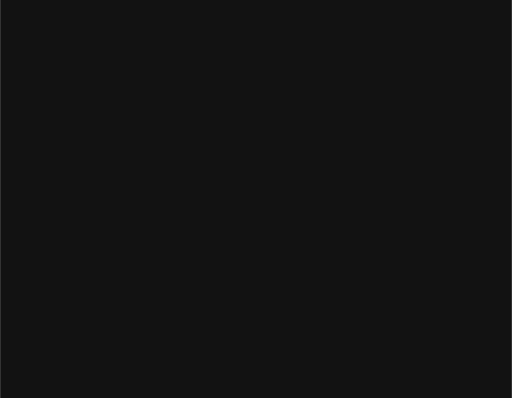
t = 0.00 s
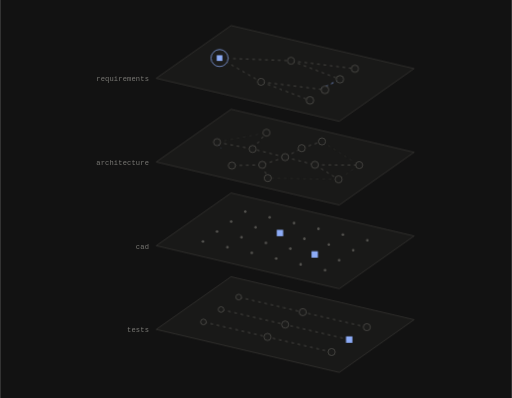
t = 1.45 s
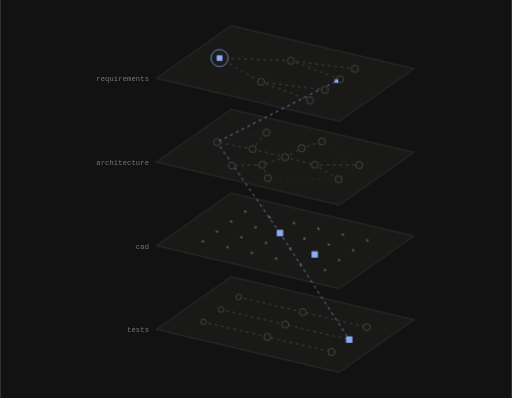
t = 2.37 s
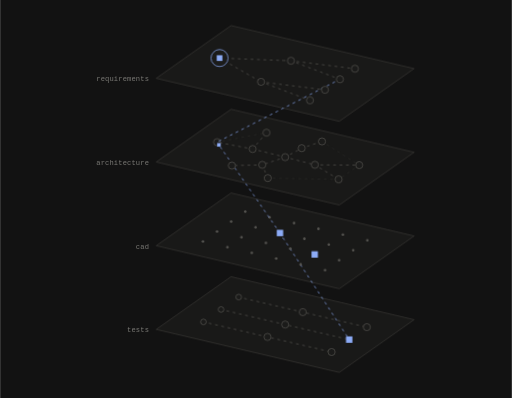
t = 3.73 s
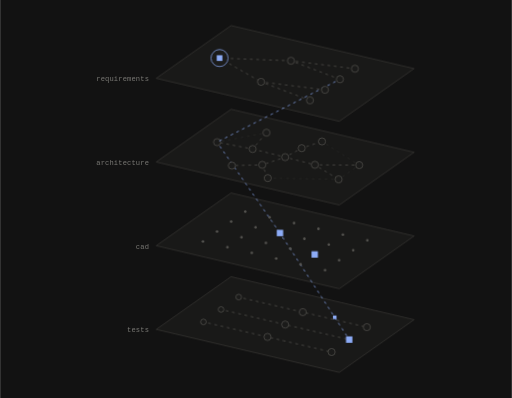
t = 4.88 s
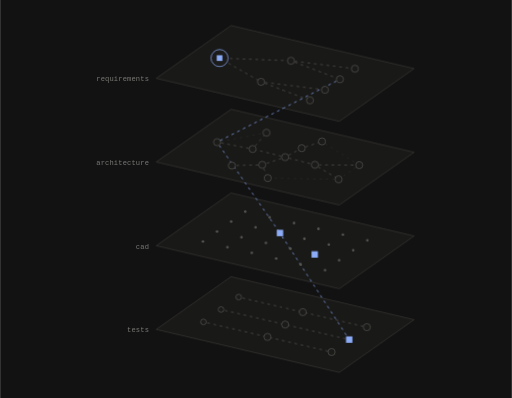
t = 5.98 s

The animated SVG that drew these frames (rendered in a browser with its animation timeline set to each time). Animation: 2 SMIL elements (animate=1,animateMotion=1), 6 CSS @keyframes rules; one cycle of 7.15 s, repeats indefinitely.

<svg xmlns="http://www.w3.org/2000/svg" width="720" height="560" viewBox="0 0 720 560" fill="none" role="img" class="fi2evu9"><title>A living systems graph</title><desc>The systems graph stack on the site's deep neutral surface: marks keep their meaning, blue lifts to the ramp's light step.</desc><style>.fi2evu9-p,.fi2evu9-f,.fi2evu9-r{transform-box:fill-box;transform-origin:center;animation-fill-mode:both}
.fi2evu9-p{animation-name:fi2evu9-pop;animation-duration:0.6s;animation-timing-function:cubic-bezier(.34,1.56,.64,1)}
@supports (animation-timing-function:linear(0,1)){.fi2evu9-p{animation-timing-function:linear(0, 0.083, 0.269, 0.487, 0.691, 0.855, 0.972, 1.043, 1.078, 1.086, 1.078, 1.061, 1.043, 1.025, 1.011, 1.002, 0.996, 0.993, 0.993, 0.993, 0.995, 0.996, 0.998, 0.999, 1)}}
.fi2evu9-f{animation-name:fi2evu9-fade;animation-duration:0.5s;animation-timing-function:ease-out}
.fi2evu9-r{animation-name:fi2evu9-rise;animation-duration:.7s;animation-timing-function:cubic-bezier(0.22,1,0.36,1)}
.fi2evu9-d{animation-name:fi2evu9-draw;animation-timing-function:cubic-bezier(0.65,0,0.35,1);animation-fill-mode:both}
.fi2evu9-m{animation:fi2evu9-march 2.6s linear infinite}
.fi2evu9-pulse{animation:fi2evu9-pulse 2.4s ease-in-out infinite}
@keyframes fi2evu9-pop{from{transform:scale(0);opacity:0}to{transform:scale(1);opacity:1}}
@keyframes fi2evu9-fade{from{opacity:0}to{opacity:1}}
@keyframes fi2evu9-rise{from{opacity:0;transform:translateY(6px)}to{opacity:1;transform:none}}
@keyframes fi2evu9-draw{from{stroke-dashoffset:1}to{stroke-dashoffset:0}}
@keyframes fi2evu9-march{from{stroke-dashoffset:0}to{stroke-dashoffset:-18}}
@keyframes fi2evu9-pulse{0%,100%{opacity:1}50%{opacity:.35}}
@media (prefers-reduced-motion:reduce){.fi2evu9 *{animation:none!important}.fi2evu9 .fi2evu9-d{stroke-dashoffset:0}.fi2evu9 .fi2evu9-t{display:none}}</style><defs><mask id="fi2evu9-k0" maskUnits="userSpaceOnUse" x="-720" y="-560" width="2160" height="1680"><path d="M-65.38 -38.64L114.96 3.71" stroke="#fff" stroke-width="7" fill="none" stroke-linecap="round" stroke-linejoin="round" pathLength="1" stroke-dasharray="1 1" stroke-dashoffset="1" class="fi2evu9-d" style="animation-duration:0.71s;animation-delay:0.11s"/></mask><mask id="fi2evu9-k1" maskUnits="userSpaceOnUse" x="-720" y="-560" width="2160" height="1680"><path d="M-90.17 -21.17L90.17 21.17" stroke="#fff" stroke-width="7" fill="none" stroke-linecap="round" stroke-linejoin="round" pathLength="1" stroke-dasharray="1 1" stroke-dashoffset="1" class="fi2evu9-d" style="animation-duration:0.71s;animation-delay:0.16s"/></mask><mask id="fi2evu9-k2" maskUnits="userSpaceOnUse" x="-720" y="-560" width="2160" height="1680"><path d="M-114.96 -3.71L65.38 38.64" stroke="#fff" stroke-width="7" fill="none" stroke-linecap="round" stroke-linejoin="round" pathLength="1" stroke-dasharray="1 1" stroke-dashoffset="1" class="fi2evu9-d" style="animation-duration:0.71s;animation-delay:0.21s"/></mask><mask id="fi2evu9-k3" maskUnits="userSpaceOnUse" x="-720" y="-560" width="2160" height="1680"><path d="M-7.26 -128.78L90.17 21.17" stroke="#fff" stroke-width="7" fill="none" stroke-linecap="round" stroke-linejoin="round" pathLength="1" stroke-dasharray="1 1" stroke-dashoffset="1" class="fi2evu9-d" style="animation-duration:0.69s;animation-delay:1.45s"/></mask><mask id="fi2evu9-k4" maskUnits="userSpaceOnUse" x="-720" y="-560" width="2160" height="1680"><path d="M51.78 -257.62L104.2 -224.31" stroke="#fff" stroke-width="7" fill="none" stroke-linecap="round" stroke-linejoin="round" pathLength="1" stroke-dasharray="1 1" stroke-dashoffset="1" class="fi2evu9-d" style="animation-duration:0.35s;animation-delay:0.84s"/></mask><mask id="fi2evu9-k5" maskUnits="userSpaceOnUse" x="-720" y="-560" width="2160" height="1680"><path d="M-95.8 -256.6L-26.26 -269.97" stroke="#fff" stroke-width="7" fill="none" stroke-linecap="round" stroke-linejoin="round" pathLength="1" stroke-dasharray="1 1" stroke-dashoffset="1" class="fi2evu9-d" style="animation-duration:0.35s;animation-delay:0.8s"/></mask><mask id="fi2evu9-k6" maskUnits="userSpaceOnUse" x="-720" y="-560" width="2160" height="1680"><path d="M-95.8 -256.6L-7.26 -128.78" stroke="#fff" stroke-width="7" fill="none" stroke-linecap="round" stroke-linejoin="round" pathLength="1" stroke-dasharray="1 1" stroke-dashoffset="1" class="fi2evu9-d" style="animation-duration:0.6s;animation-delay:1.33s"/></mask><mask id="fi2evu9-k7" maskUnits="userSpaceOnUse" x="-720" y="-560" width="2160" height="1680"><path d="M23.31 -248.11L51.78 -257.62" stroke="#fff" stroke-width="7" fill="none" stroke-linecap="round" stroke-linejoin="round" pathLength="1" stroke-dasharray="1 1" stroke-dashoffset="1" class="fi2evu9-d" style="animation-duration:0.35s;animation-delay:0.79s"/></mask><mask id="fi2evu9-k8" maskUnits="userSpaceOnUse" x="-720" y="-560" width="2160" height="1680"><path d="M-45.69 -246.99L-95.8 -256.6" stroke="#fff" stroke-width="7" fill="none" stroke-linecap="round" stroke-linejoin="round" pathLength="1" stroke-dasharray="1 1" stroke-dashoffset="1" class="fi2evu9-d" style="animation-duration:0.35s;animation-delay:0.75s"/></mask><mask id="fi2evu9-k9" maskUnits="userSpaceOnUse" x="-720" y="-560" width="2160" height="1680"><path d="M-45.69 -246.99L-26.26 -269.97" stroke="#fff" stroke-width="7" fill="none" stroke-linecap="round" stroke-linejoin="round" pathLength="1" stroke-dasharray="1 1" stroke-dashoffset="1" class="fi2evu9-d" style="animation-duration:0.35s;animation-delay:0.77s"/></mask><mask id="fi2evu9-k10" maskUnits="userSpaceOnUse" x="-720" y="-560" width="2160" height="1680"><path d="M0 -235.52L-45.69 -246.99" stroke="#fff" stroke-width="7" fill="none" stroke-linecap="round" stroke-linejoin="round" pathLength="1" stroke-dasharray="1 1" stroke-dashoffset="1" class="fi2evu9-d" style="animation-duration:0.35s;animation-delay:0.57s"/></mask><mask id="fi2evu9-k11" maskUnits="userSpaceOnUse" x="-720" y="-560" width="2160" height="1680"><path d="M0 -235.52L23.31 -248.11" stroke="#fff" stroke-width="7" fill="none" stroke-linecap="round" stroke-linejoin="round" pathLength="1" stroke-dasharray="1 1" stroke-dashoffset="1" class="fi2evu9-d" style="animation-duration:0.35s;animation-delay:0.62s"/></mask><mask id="fi2evu9-k12" maskUnits="userSpaceOnUse" x="-720" y="-560" width="2160" height="1680"><path d="M0 -235.52L41.81 -224.74" stroke="#fff" stroke-width="7" fill="none" stroke-linecap="round" stroke-linejoin="round" pathLength="1" stroke-dasharray="1 1" stroke-dashoffset="1" class="fi2evu9-d" style="animation-duration:0.35s;animation-delay:0.67s"/></mask><mask id="fi2evu9-k13" maskUnits="userSpaceOnUse" x="-720" y="-560" width="2160" height="1680"><path d="M0 -235.52L-32.2 -224.68" stroke="#fff" stroke-width="7" fill="none" stroke-linecap="round" stroke-linejoin="round" pathLength="1" stroke-dasharray="1 1" stroke-dashoffset="1" class="fi2evu9-d" style="animation-duration:0.35s;animation-delay:0.72s"/></mask><mask id="fi2evu9-k14" maskUnits="userSpaceOnUse" x="-720" y="-560" width="2160" height="1680"><path d="M41.81 -224.74L104.2 -224.31" stroke="#fff" stroke-width="7" fill="none" stroke-linecap="round" stroke-linejoin="round" pathLength="1" stroke-dasharray="1 1" stroke-dashoffset="1" class="fi2evu9-d" style="animation-duration:0.35s;animation-delay:0.81s"/></mask><mask id="fi2evu9-k15" maskUnits="userSpaceOnUse" x="-720" y="-560" width="2160" height="1680"><path d="M41.81 -224.74L75.28 -204.25" stroke="#fff" stroke-width="7" fill="none" stroke-linecap="round" stroke-linejoin="round" pathLength="1" stroke-dasharray="1 1" stroke-dashoffset="1" class="fi2evu9-d" style="animation-duration:0.35s;animation-delay:0.83s"/></mask><mask id="fi2evu9-k16" maskUnits="userSpaceOnUse" x="-720" y="-560" width="2160" height="1680"><path d="M-32.2 -224.68L-24.49 -206.06" stroke="#fff" stroke-width="7" fill="none" stroke-linecap="round" stroke-linejoin="round" pathLength="1" stroke-dasharray="1 1" stroke-dashoffset="1" class="fi2evu9-d" style="animation-duration:0.35s;animation-delay:0.71s"/></mask><mask id="fi2evu9-k17" maskUnits="userSpaceOnUse" x="-720" y="-560" width="2160" height="1680"><path d="M-32.2 -224.68L-75 -223.67" stroke="#fff" stroke-width="7" fill="none" stroke-linecap="round" stroke-linejoin="round" pathLength="1" stroke-dasharray="1 1" stroke-dashoffset="1" class="fi2evu9-d" style="animation-duration:0.35s;animation-delay:0.73s"/></mask><mask id="fi2evu9-k18" maskUnits="userSpaceOnUse" x="-720" y="-560" width="2160" height="1680"><path d="M104.2 -224.31L75.28 -204.25" stroke="#fff" stroke-width="7" fill="none" stroke-linecap="round" stroke-linejoin="round" pathLength="1" stroke-dasharray="1 1" stroke-dashoffset="1" class="fi2evu9-d" style="animation-duration:0.35s;animation-delay:0.86s"/></mask><mask id="fi2evu9-k19" maskUnits="userSpaceOnUse" x="-720" y="-560" width="2160" height="1680"><path d="M75.28 -204.25L-24.49 -206.06" stroke="#fff" stroke-width="7" fill="none" stroke-linecap="round" stroke-linejoin="round" pathLength="1" stroke-dasharray="1 1" stroke-dashoffset="1" class="fi2evu9-d" style="animation-duration:0.38s;animation-delay:0.88s"/></mask><mask id="fi2evu9-k20" maskUnits="userSpaceOnUse" x="-720" y="-560" width="2160" height="1680"><path d="M-92.31 -374.96L8.19 -371.15" stroke="#fff" stroke-width="7" fill="none" stroke-linecap="round" stroke-linejoin="round" pathLength="1" stroke-dasharray="1 1" stroke-dashoffset="1" class="fi2evu9-d" style="animation-duration:0.39s;animation-delay:0.81s"/></mask><mask id="fi2evu9-k21" maskUnits="userSpaceOnUse" x="-720" y="-560" width="2160" height="1680"><path d="M-92.31 -374.96L-33.95 -341.46" stroke="#fff" stroke-width="7" fill="none" stroke-linecap="round" stroke-linejoin="round" pathLength="1" stroke-dasharray="1 1" stroke-dashoffset="1" class="fi2evu9-d" style="animation-duration:0.35s;animation-delay:0.86s"/></mask><mask id="fi2evu9-k22" maskUnits="userSpaceOnUse" x="-720" y="-560" width="2160" height="1680"><path d="M8.19 -371.15L98.16 -359.92" stroke="#fff" stroke-width="7" fill="none" stroke-linecap="round" stroke-linejoin="round" pathLength="1" stroke-dasharray="1 1" stroke-dashoffset="1" class="fi2evu9-d" style="animation-duration:0.35s;animation-delay:1.01s"/></mask><mask id="fi2evu9-k23" maskUnits="userSpaceOnUse" x="-720" y="-560" width="2160" height="1680"><path d="M8.19 -371.15L77.09 -345.08" stroke="#fff" stroke-width="7" fill="none" stroke-linecap="round" stroke-linejoin="round" pathLength="1" stroke-dasharray="1 1" stroke-dashoffset="1" class="fi2evu9-d" style="animation-duration:0.35s;animation-delay:1.06s"/></mask><mask id="fi2evu9-k24" maskUnits="userSpaceOnUse" x="-720" y="-560" width="2160" height="1680"><path d="M77.09 -345.08L-95.8 -256.6" stroke="#fff" stroke-width="7" fill="none" stroke-linecap="round" stroke-linejoin="round" pathLength="1" stroke-dasharray="1 1" stroke-dashoffset="1" class="fi2evu9-d" style="animation-duration:0.75s;animation-delay:1.21s"/></mask><mask id="fi2evu9-k25" maskUnits="userSpaceOnUse" x="-720" y="-560" width="2160" height="1680"><path d="M-33.95 -341.46L56.02 -330.23" stroke="#fff" stroke-width="7" fill="none" stroke-linecap="round" stroke-linejoin="round" pathLength="1" stroke-dasharray="1 1" stroke-dashoffset="1" class="fi2evu9-d" style="animation-duration:0.35s;animation-delay:1.11s"/></mask><mask id="fi2evu9-k26" maskUnits="userSpaceOnUse" x="-720" y="-560" width="2160" height="1680"><path d="M-33.95 -341.46L34.95 -315.39" stroke="#fff" stroke-width="7" fill="none" stroke-linecap="round" stroke-linejoin="round" pathLength="1" stroke-dasharray="1 1" stroke-dashoffset="1" class="fi2evu9-d" style="animation-duration:0.35s;animation-delay:1.16s"/></mask></defs><rect x="0" y="0" width="720" height="560" fill="#121212"/><g transform="translate(401 456.64)"><g class="fi2evu9-r" style="animation-delay:0.05s"><path d="M-76.13 -67.36L181.49 -6.86L76.13 67.36L-181.49 6.86Z" fill="#1B1B1A" fill-opacity="0.86" stroke="#3A3936" stroke-width="1" stroke-linejoin="round"/></g>
<path d="M-65.38 -38.64L114.96 3.71" fill="none" stroke="#575652" stroke-width="1" stroke-dasharray="4 5" stroke-linejoin="round" mask="url(#fi2evu9-k0)" class="fi2evu9-m"/>
<path d="M-90.17 -21.17L90.17 21.17" fill="none" stroke="#575652" stroke-width="1" stroke-dasharray="4 5" stroke-linejoin="round" mask="url(#fi2evu9-k1)" class="fi2evu9-m"/>
<path d="M-114.96 -3.71L65.38 38.64" fill="none" stroke="#575652" stroke-width="1" stroke-dasharray="4 5" stroke-linejoin="round" mask="url(#fi2evu9-k2)" class="fi2evu9-m"/>
<g class="fi2evu9-p" style="animation-delay:0.21s"><circle cx="-65.38" cy="-38.64" r="4" fill="#1B1B1A" stroke="#575652" stroke-width="1"/></g>
<g class="fi2evu9-p" style="animation-delay:0.26s"><circle cx="-90.17" cy="-21.17" r="4" fill="#1B1B1A" stroke="#575652" stroke-width="1"/></g>
<g class="fi2evu9-p" style="animation-delay:0.31s"><circle cx="24.79" cy="-17.46" r="5" fill="#1B1B1A" stroke="#575652" stroke-width="1"/></g>
<g class="fi2evu9-p" style="animation-delay:0.31s"><circle cx="-114.96" cy="-3.71" r="4" fill="#1B1B1A" stroke="#575652" stroke-width="1"/></g>
<g class="fi2evu9-p" style="animation-delay:0.36s"><circle cx="0" cy="0" r="5" fill="#1B1B1A" stroke="#575652" stroke-width="1"/></g>
<g class="fi2evu9-p" style="animation-delay:0.51s"><circle cx="114.96" cy="3.71" r="5" fill="#1B1B1A" stroke="#575652" stroke-width="1"/></g>
<g class="fi2evu9-p" style="animation-delay:0.41s"><circle cx="-24.79" cy="17.46" r="5" fill="#1B1B1A" stroke="#575652" stroke-width="1"/></g>
<g class="fi2evu9-p" style="animation-delay:0.56s"><rect x="85.67" y="16.67" width="9" height="9" fill="#8DACF7"/></g>
<g class="fi2evu9-p" style="animation-delay:0.61s"><circle cx="65.38" cy="38.64" r="5" fill="#1B1B1A" stroke="#575652" stroke-width="1"/></g>
<g class="fi2evu9-f" style="animation-delay:0.1s"><text x="-191.49" y="10.86" fill="#7A7975" font-family="'Commit Mono', 'IBM Plex Mono', ui-monospace, SFMono-Regular, Menlo, monospace" font-size="10" text-anchor="end" letter-spacing="0.2">tests</text></g>
<g class="fi2evu9-r" style="animation-delay:0.25s"><path d="M-76.13 -185.12L181.49 -124.62L76.13 -50.4L-181.49 -110.9Z" fill="#1B1B1A" fill-opacity="0.86" stroke="#3A3936" stroke-width="1" stroke-linejoin="round"/></g>
<path d="M-7.26 -128.78L90.17 21.17" fill="none" stroke="#8DACF7" stroke-width="1" stroke-dasharray="4 5" stroke-linejoin="round" mask="url(#fi2evu9-k3)" class="fi2evu9-m"/>
<g class="fi2evu9-p" style="animation-delay:0.31s"><circle cx="-56.13" cy="-158.88" r="1.8" fill="#575652"/></g>
<g class="fi2evu9-p" style="animation-delay:0.33s"><circle cx="-21.78" cy="-150.82" r="1.8" fill="#575652"/></g>
<g class="fi2evu9-p" style="animation-delay:0.33s"><circle cx="-75.96" cy="-144.91" r="1.8" fill="#575652"/></g>
<g class="fi2evu9-p" style="animation-delay:0.35s"><circle cx="12.57" cy="-142.75" r="1.8" fill="#575652"/></g>
<g class="fi2evu9-p" style="animation-delay:0.35s"><circle cx="-41.61" cy="-136.85" r="1.8" fill="#575652"/></g>
<g class="fi2evu9-p" style="animation-delay:0.37s"><circle cx="46.92" cy="-134.68" r="1.8" fill="#575652"/></g>
<g class="fi2evu9-p" style="animation-delay:0.35s"><circle cx="-95.79" cy="-130.94" r="1.8" fill="#575652"/></g>
<g class="fi2evu9-p" style="animation-delay:0.57s"><rect x="-11.76" y="-133.28" width="9" height="9" fill="#8DACF7"/></g>
<g class="fi2evu9-p" style="animation-delay:0.39s"><circle cx="81.27" cy="-126.62" r="1.8" fill="#575652"/></g>
<g class="fi2evu9-p" style="animation-delay:0.37s"><circle cx="-61.44" cy="-122.87" r="1.8" fill="#575652"/></g>
<g class="fi2evu9-p" style="animation-delay:0.39s"><circle cx="27.09" cy="-120.71" r="1.8" fill="#575652"/></g>
<g class="fi2evu9-p" style="animation-delay:0.41s"><circle cx="115.62" cy="-118.55" r="1.8" fill="#575652"/></g>
<g class="fi2evu9-p" style="animation-delay:0.37s"><circle cx="-115.62" cy="-116.97" r="1.8" fill="#575652"/></g>
<g class="fi2evu9-p" style="animation-delay:0.39s"><circle cx="-27.09" cy="-114.81" r="1.8" fill="#575652"/></g>
<g class="fi2evu9-p" style="animation-delay:0.41s"><circle cx="61.44" cy="-112.65" r="1.8" fill="#575652"/></g>
<g class="fi2evu9-p" style="animation-delay:0.39s"><circle cx="-81.27" cy="-108.9" r="1.8" fill="#575652"/></g>
<g class="fi2evu9-p" style="animation-delay:0.41s"><circle cx="7.26" cy="-106.74" r="1.8" fill="#575652"/></g>
<g class="fi2evu9-p" style="animation-delay:0.43s"><circle cx="95.79" cy="-104.58" r="1.8" fill="#575652"/></g>
<g class="fi2evu9-p" style="animation-delay:0.41s"><circle cx="-46.92" cy="-100.84" r="1.8" fill="#575652"/></g>
<g class="fi2evu9-p" style="animation-delay:0.63s"><rect x="37.11" y="-103.18" width="9" height="9" fill="#8DACF7"/></g>
<g class="fi2evu9-p" style="animation-delay:0.43s"><circle cx="-12.57" cy="-92.77" r="1.8" fill="#575652"/></g>
<g class="fi2evu9-p" style="animation-delay:0.45s"><circle cx="75.96" cy="-90.61" r="1.8" fill="#575652"/></g>
<g class="fi2evu9-p" style="animation-delay:0.45s"><circle cx="21.78" cy="-84.7" r="1.8" fill="#575652"/></g>
<g class="fi2evu9-p" style="animation-delay:0.47s"><circle cx="56.13" cy="-76.64" r="1.8" fill="#575652"/></g>
<g class="fi2evu9-f" style="animation-delay:0.3s"><text x="-191.49" y="-106.9" fill="#7A7975" font-family="'Commit Mono', 'IBM Plex Mono', ui-monospace, SFMono-Regular, Menlo, monospace" font-size="10" text-anchor="end" letter-spacing="0.2">cad</text></g>
<g class="fi2evu9-r" style="animation-delay:0.45s"><path d="M-76.13 -302.88L181.49 -242.38L76.13 -168.16L-181.49 -228.66Z" fill="#1B1B1A" fill-opacity="0.86" stroke="#3A3936" stroke-width="1" stroke-linejoin="round"/></g>
<path d="M51.78 -257.62L104.2 -224.31" fill="none" stroke="#2C2C2A" stroke-width="1" stroke-dasharray="4 5" stroke-linejoin="round" mask="url(#fi2evu9-k4)" class="fi2evu9-m"/>
<path d="M-95.8 -256.6L-26.26 -269.97" fill="none" stroke="#2C2C2A" stroke-width="1" stroke-dasharray="4 5" stroke-linejoin="round" mask="url(#fi2evu9-k5)" class="fi2evu9-m"/>
<path d="M-95.8 -256.6L-7.26 -128.78" fill="none" stroke="#8DACF7" stroke-width="1" stroke-dasharray="4 5" stroke-linejoin="round" mask="url(#fi2evu9-k6)" class="fi2evu9-m"/>
<path d="M23.31 -248.11L51.78 -257.62" fill="none" stroke="#575652" stroke-width="1" stroke-dasharray="4 5" stroke-linejoin="round" mask="url(#fi2evu9-k7)" class="fi2evu9-m"/>
<path d="M-45.69 -246.99L-95.8 -256.6" fill="none" stroke="#575652" stroke-width="1" stroke-dasharray="4 5" stroke-linejoin="round" mask="url(#fi2evu9-k8)" class="fi2evu9-m"/>
<path d="M-45.69 -246.99L-26.26 -269.97" fill="none" stroke="#575652" stroke-width="1" stroke-dasharray="4 5" stroke-linejoin="round" mask="url(#fi2evu9-k9)" class="fi2evu9-m"/>
<path d="M0 -235.52L-45.69 -246.99" fill="none" stroke="#575652" stroke-width="1" stroke-dasharray="4 5" stroke-linejoin="round" mask="url(#fi2evu9-k10)" class="fi2evu9-m"/>
<path d="M0 -235.52L23.31 -248.11" fill="none" stroke="#575652" stroke-width="1" stroke-dasharray="4 5" stroke-linejoin="round" mask="url(#fi2evu9-k11)" class="fi2evu9-m"/>
<path d="M0 -235.52L41.81 -224.74" fill="none" stroke="#575652" stroke-width="1" stroke-dasharray="4 5" stroke-linejoin="round" mask="url(#fi2evu9-k12)" class="fi2evu9-m"/>
<path d="M0 -235.52L-32.2 -224.68" fill="none" stroke="#575652" stroke-width="1" stroke-dasharray="4 5" stroke-linejoin="round" mask="url(#fi2evu9-k13)" class="fi2evu9-m"/>
<path d="M41.81 -224.74L104.2 -224.31" fill="none" stroke="#575652" stroke-width="1" stroke-dasharray="4 5" stroke-linejoin="round" mask="url(#fi2evu9-k14)" class="fi2evu9-m"/>
<path d="M41.81 -224.74L75.28 -204.25" fill="none" stroke="#575652" stroke-width="1" stroke-dasharray="4 5" stroke-linejoin="round" mask="url(#fi2evu9-k15)" class="fi2evu9-m"/>
<path d="M-32.2 -224.68L-24.49 -206.06" fill="none" stroke="#575652" stroke-width="1" stroke-dasharray="4 5" stroke-linejoin="round" mask="url(#fi2evu9-k16)" class="fi2evu9-m"/>
<path d="M-32.2 -224.68L-75 -223.67" fill="none" stroke="#575652" stroke-width="1" stroke-dasharray="4 5" stroke-linejoin="round" mask="url(#fi2evu9-k17)" class="fi2evu9-m"/>
<path d="M104.2 -224.31L75.28 -204.25" fill="none" stroke="#2C2C2A" stroke-width="1" stroke-dasharray="4 5" stroke-linejoin="round" mask="url(#fi2evu9-k18)" class="fi2evu9-m"/>
<path d="M75.28 -204.25L-24.49 -206.06" fill="none" stroke="#2C2C2A" stroke-width="1" stroke-dasharray="4 5" stroke-linejoin="round" mask="url(#fi2evu9-k19)" class="fi2evu9-m"/>
<g class="fi2evu9-p" style="animation-delay:0.86s"><circle cx="-26.26" cy="-269.97" r="5" fill="#1B1B1A" stroke="#575652" stroke-width="1"/></g>
<g class="fi2evu9-p" style="animation-delay:0.87s"><circle cx="51.78" cy="-257.62" r="5" fill="#1B1B1A" stroke="#575652" stroke-width="1"/></g>
<g class="fi2evu9-p" style="animation-delay:0.84s"><circle cx="-95.8" cy="-256.6" r="5" fill="#1B1B1A" stroke="#575652" stroke-width="1"/></g>
<g class="fi2evu9-p" style="animation-delay:0.73s"><circle cx="23.31" cy="-248.11" r="5" fill="#1B1B1A" stroke="#575652" stroke-width="1"/></g>
<g class="fi2evu9-p" style="animation-delay:0.71s"><circle cx="-45.69" cy="-246.99" r="5" fill="#1B1B1A" stroke="#575652" stroke-width="1"/></g>
<g class="fi2evu9-p" style="animation-delay:0.51s"><circle cx="0" cy="-235.52" r="5" fill="#1B1B1A" stroke="#575652" stroke-width="1"/></g>
<g class="fi2evu9-p" style="animation-delay:0.74s"><circle cx="41.81" cy="-224.74" r="5" fill="#1B1B1A" stroke="#575652" stroke-width="1"/></g>
<g class="fi2evu9-p" style="animation-delay:0.76s"><circle cx="-32.2" cy="-224.68" r="5" fill="#1B1B1A" stroke="#575652" stroke-width="1"/></g>
<g class="fi2evu9-p" style="animation-delay:0.89s"><circle cx="104.2" cy="-224.31" r="5" fill="#1B1B1A" stroke="#575652" stroke-width="1"/></g>
<g class="fi2evu9-p" style="animation-delay:0.83s"><circle cx="-75" cy="-223.67" r="5" fill="#1B1B1A" stroke="#575652" stroke-width="1"/></g>
<g class="fi2evu9-p" style="animation-delay:0.81s"><circle cx="-24.49" cy="-206.06" r="5" fill="#1B1B1A" stroke="#575652" stroke-width="1"/></g>
<g class="fi2evu9-p" style="animation-delay:0.9s"><circle cx="75.28" cy="-204.25" r="5" fill="#1B1B1A" stroke="#575652" stroke-width="1"/></g>
<g class="fi2evu9-f" style="animation-delay:0.5s"><text x="-191.49" y="-224.66" fill="#7A7975" font-family="'Commit Mono', 'IBM Plex Mono', ui-monospace, SFMono-Regular, Menlo, monospace" font-size="10" text-anchor="end" letter-spacing="0.2">architecture</text></g>
<g class="fi2evu9-r" style="animation-delay:0.65s"><path d="M-76.13 -420.64L181.49 -360.14L76.13 -285.92L-181.49 -346.42Z" fill="#1B1B1A" fill-opacity="0.86" stroke="#3A3936" stroke-width="1" stroke-linejoin="round"/></g>
<path d="M-92.31 -374.96L8.19 -371.15" fill="none" stroke="#575652" stroke-width="1" stroke-dasharray="4 5" stroke-linejoin="round" mask="url(#fi2evu9-k20)" class="fi2evu9-m"/>
<path d="M-92.31 -374.96L-33.95 -341.46" fill="none" stroke="#575652" stroke-width="1" stroke-dasharray="4 5" stroke-linejoin="round" mask="url(#fi2evu9-k21)" class="fi2evu9-m"/>
<path d="M8.19 -371.15L98.16 -359.92" fill="none" stroke="#575652" stroke-width="1" stroke-dasharray="4 5" stroke-linejoin="round" mask="url(#fi2evu9-k22)" class="fi2evu9-m"/>
<path d="M8.19 -371.15L77.09 -345.08" fill="none" stroke="#575652" stroke-width="1" stroke-dasharray="4 5" stroke-linejoin="round" mask="url(#fi2evu9-k23)" class="fi2evu9-m"/>
<path d="M77.09 -345.08L-95.8 -256.6" fill="none" stroke="#8DACF7" stroke-width="1" stroke-dasharray="4 5" stroke-linejoin="round" mask="url(#fi2evu9-k24)" class="fi2evu9-m"/>
<path d="M-33.95 -341.46L56.02 -330.23" fill="none" stroke="#575652" stroke-width="1" stroke-dasharray="4 5" stroke-linejoin="round" mask="url(#fi2evu9-k25)" class="fi2evu9-m"/>
<path d="M-33.95 -341.46L34.95 -315.39" fill="none" stroke="#575652" stroke-width="1" stroke-dasharray="4 5" stroke-linejoin="round" mask="url(#fi2evu9-k26)" class="fi2evu9-m"/>
<g class="fi2evu9-p" style="animation-delay:0.71s"><circle cx="-92.31" cy="-374.96" r="12" fill="#1B1B1A" stroke="#8DACF7" stroke-width="1"/><rect x="-96.31" y="-378.96" width="8" height="8" fill="#8DACF7"/></g>
<g class="fi2evu9-p" style="animation-delay:0.91s"><circle cx="8.19" cy="-371.15" r="5" fill="#1B1B1A" stroke="#575652" stroke-width="1"/></g>
<g class="fi2evu9-p" style="animation-delay:1.11s"><circle cx="98.16" cy="-359.92" r="5" fill="#1B1B1A" stroke="#575652" stroke-width="1"/></g>
<g class="fi2evu9-p" style="animation-delay:1.16s"><circle cx="77.09" cy="-345.08" r="5" fill="#1B1B1A" stroke="#575652" stroke-width="1"/></g>
<g class="fi2evu9-p" style="animation-delay:0.96s"><circle cx="-33.95" cy="-341.46" r="5" fill="#1B1B1A" stroke="#575652" stroke-width="1"/></g>
<g class="fi2evu9-p" style="animation-delay:1.21s"><circle cx="56.02" cy="-330.23" r="5" fill="#1B1B1A" stroke="#575652" stroke-width="1"/></g>
<g class="fi2evu9-p" style="animation-delay:1.26s"><circle cx="34.95" cy="-315.39" r="5" fill="#1B1B1A" stroke="#575652" stroke-width="1"/></g>
<g class="fi2evu9-f" style="animation-delay:0.7s"><text x="-191.49" y="-342.42" fill="#7A7975" font-family="'Commit Mono', 'IBM Plex Mono', ui-monospace, SFMono-Regular, Menlo, monospace" font-size="10" text-anchor="end" letter-spacing="0.2">requirements</text></g>
<g class="fi2evu9-t" opacity="0"><rect x="-2.5" y="-2.5" width="5" height="5" fill="#8DACF7"/><animateMotion path="M77.09 -345.08L-95.8 -256.6L-7.26 -128.78L90.17 21.17" dur="5.2s" begin="1.95s" repeatCount="indefinite" calcMode="spline" keyTimes="0;0.75;1" keyPoints="0;1;1" keySplines="0.65 0 0.35 1;0 0 1 1"/><animate attributeName="opacity" values="0;1;1;0;0" keyTimes="0;0.08;0.75;0.85;1" dur="5.2s" begin="1.95s" repeatCount="indefinite"/></g></g></svg>
